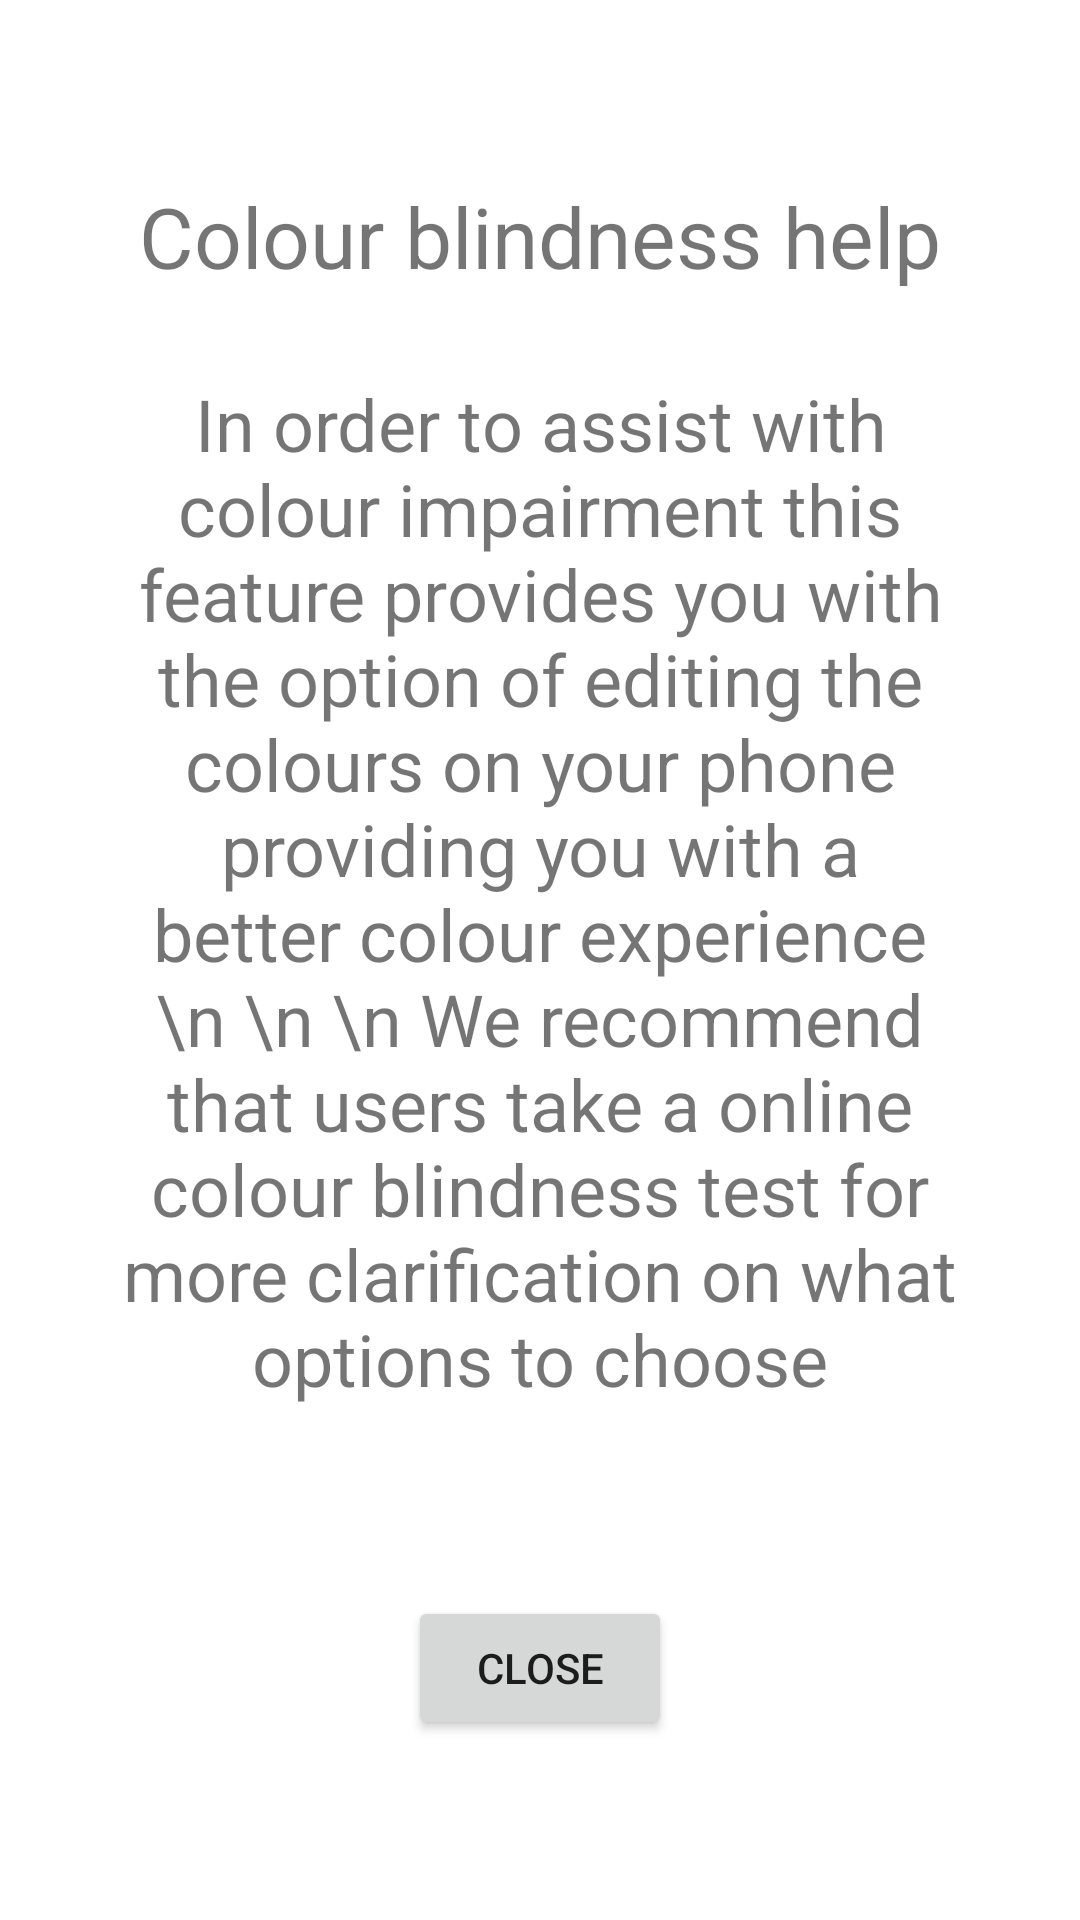

Reconstruct the res/layout file that produces this screen, plus the resources it refers to.
<!-- AndroidManifest.xml: application theme Theme.PmtApp -->
<!-- res/layout/popupview.xml -->
<?xml version="1.0" encoding="utf-8"?>
<androidx.constraintlayout.widget.ConstraintLayout xmlns:android="http://schemas.android.com/apk/res/android"
    xmlns:app="http://schemas.android.com/apk/res-auto"
    xmlns:tools="http://schemas.android.com/tools"
    android:id="@+id/popup_view_layout"
    android:layout_width="match_parent"
    android:layout_height="match_parent"
    android:background="@color/backGround"
    android:orientation="vertical"
    android:paddingLeft="40dp"
    android:paddingTop="60dp"
    android:paddingRight="40dp"
    android:paddingBottom="60dp">

    <Button
        android:id="@+id/popup_close_btn"
        android:layout_width="wrap_content"
        android:layout_height="wrap_content"
        android:layout_gravity="center"
        android:text="Close"
        app:layout_constraintBottom_toBottomOf="parent"
        app:layout_constraintEnd_toEndOf="parent"
        app:layout_constraintStart_toStartOf="parent" />

    <View
        android:id="@+id/popup_view"
        android:layout_width="match_parent"
        android:layout_height="match_parent"
        android:layout_marginBottom="50dp"
        android:background="@color/backGround"
        android:paddingBottom="150dp"
        app:layout_constraintBottom_toBottomOf="parent"
        tools:layout_editor_absoluteX="40dp" />

    <TextView
        android:id="@+id/textView"
        android:layout_width="wrap_content"
        android:layout_height="wrap_content"
        android:gravity="center"
        android:text="Colour blindness help"
        android:textSize="28dp"
        app:layout_constraintEnd_toEndOf="parent"
        app:layout_constraintStart_toStartOf="parent"
        app:layout_constraintTop_toTopOf="parent" />

    <TextView
        android:layout_width="wrap_content"
        android:layout_height="wrap_content"
        android:gravity="center"
        android:text="In order to assist with colour impairment this feature provides you with the option of editing the colours on your phone providing you with a better colour experience \n \n \n We recommend that users take a online colour blindness test for more clarification on what options to choose"
        android:textSize="24sp"
        app:layout_constraintBottom_toBottomOf="parent"
        app:layout_constraintEnd_toEndOf="parent"
        app:layout_constraintStart_toStartOf="parent"
        app:layout_constraintTop_toBottomOf="@+id/textView"
        app:layout_constraintVertical_bias="0.199" />


</androidx.constraintlayout.widget.ConstraintLayout>
<!-- resources referenced by this layout -->
<resources>
  <color name="backGround">#FFFFFFFF</color>
  <style name="Theme.PmtApp" parent="Theme.MaterialComponents.DayNight.DarkActionBar">
          
          <item name="colorPrimary">@color/purple_500</item>
          <item name="colorPrimaryVariant">@color/purple_700</item>
          <item name="colorOnPrimary">@color/white</item>
          
          <item name="colorSecondary">@color/teal_200</item>
          <item name="colorSecondaryVariant">@color/teal_700</item>
          <item name="colorOnSecondary">@color/black</item>
          
          <item name="android:statusBarColor" tools:targetApi="l">?attr/colorPrimaryVariant</item>
          
      </style>
  <color name="purple_500">#FF6200EE</color>
  <color name="purple_700">#FF3700B3</color>
  <color name="white">#FFFFFFFF</color>
  <color name="teal_200">#FF03DAC5</color>
  <color name="teal_700">#FF018786</color>
  <color name="black">#FF000000</color>
</resources>
